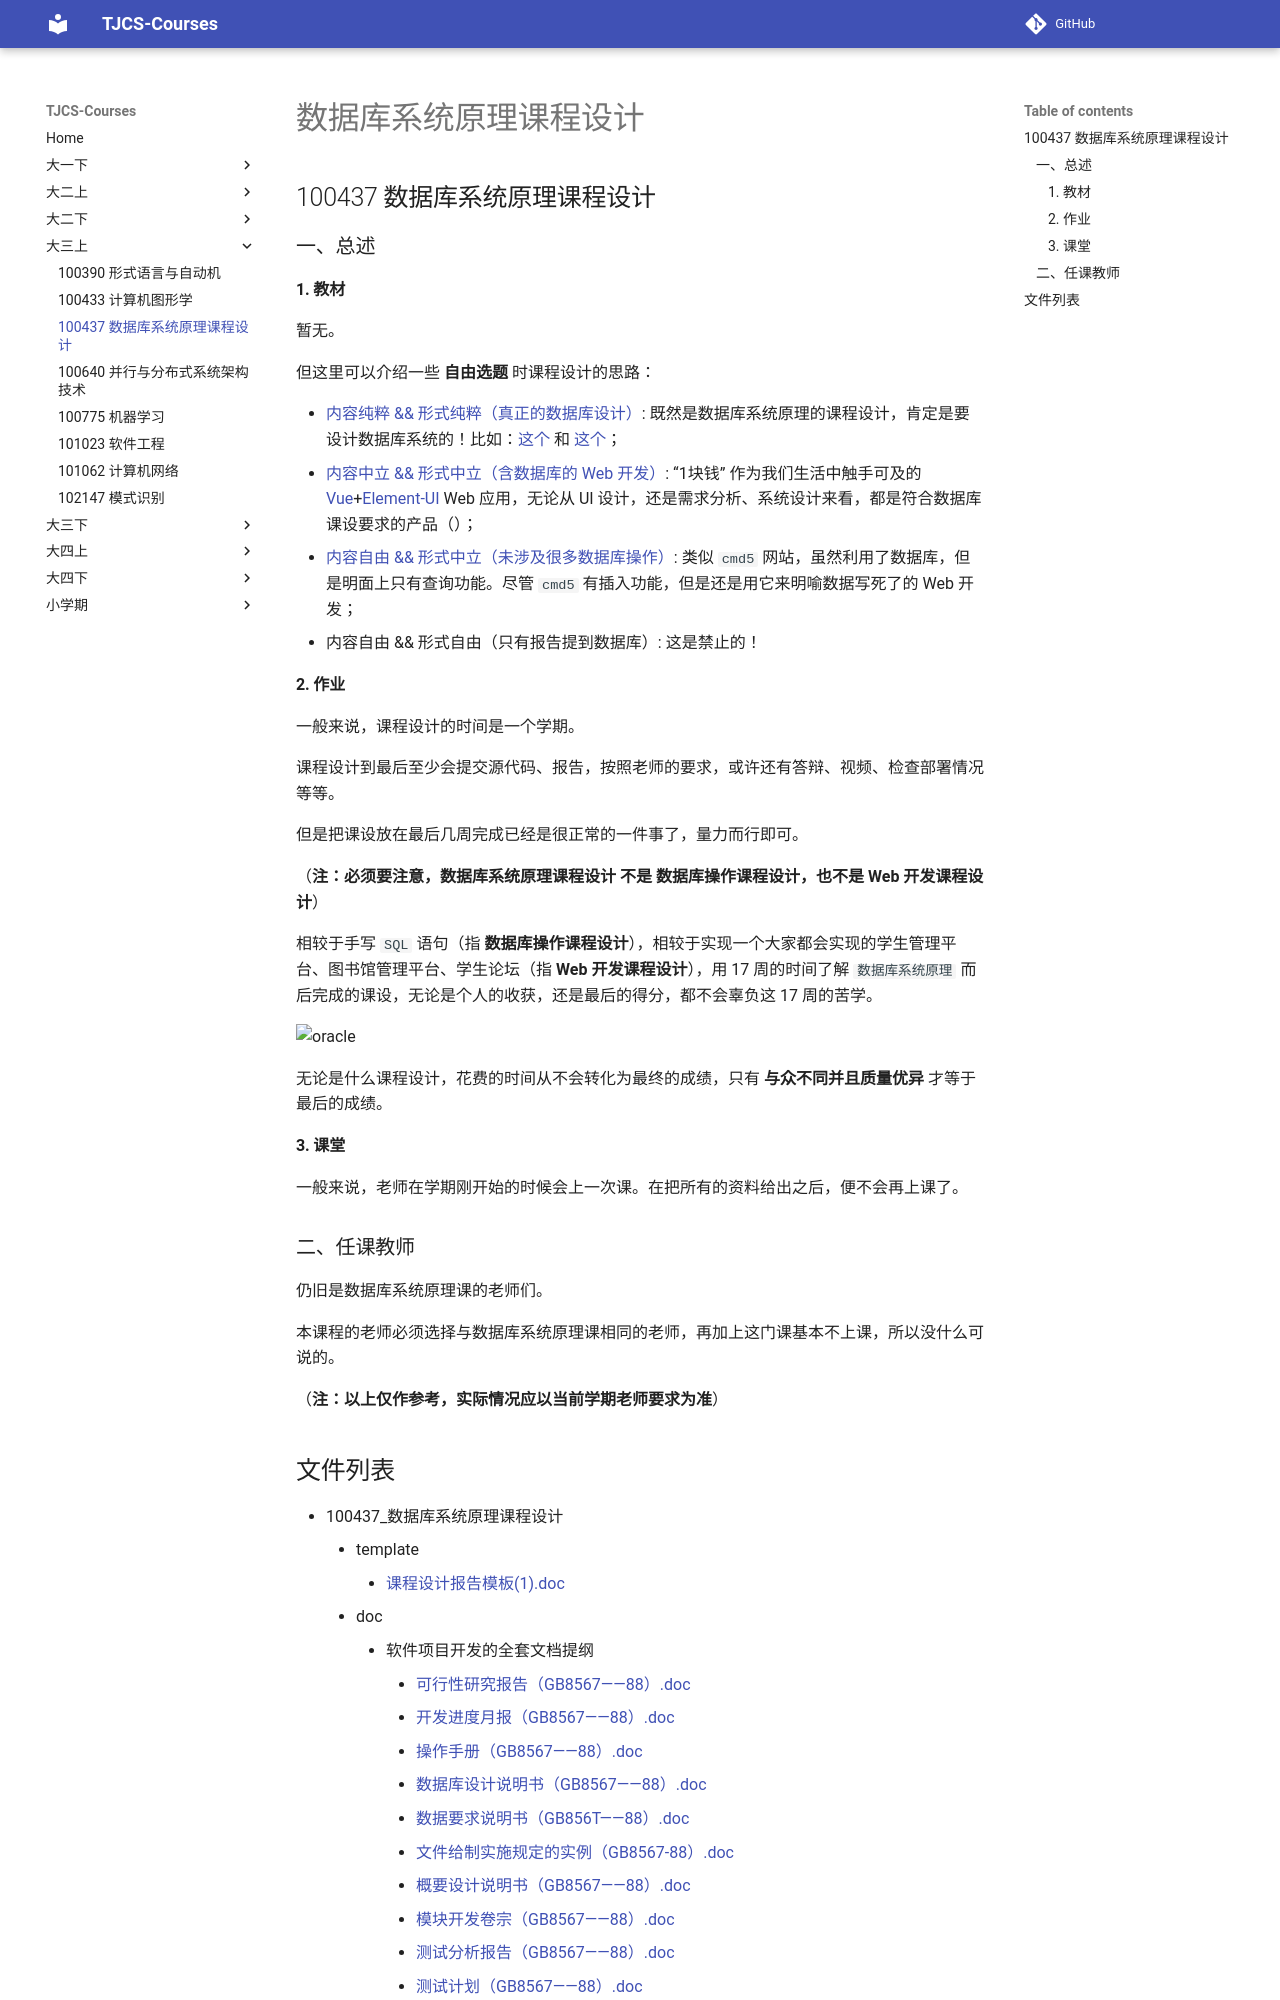

repository: TJ-CSCCG/TJCS-Course · page: 大三上/100437_数据库系统原理课程设计/index.html · generator: mkdocs

# 数据库系统原理课程设计

## 100437 数据库系统原理课程设计

### 一、总述

#### 1. 教材

暂无。

但这里可以介绍一些 **自由选题** 时课程设计的思路：

* [内容纯粹 && 形式纯粹（真正的数据库设计）](https://en.wikipedia.org/wiki/Database): 既然是数据库系统原理的课程设计，肯定是要设计数据库系统的！比如：[这个](https://github.com/wwwyanxin/wyxDBMS) 和 [这个](https://github.com/donglinz/database)；
* [内容中立 && 形式中立（含数据库的 Web 开发）](https://1.tongji.edu.cn/): “1块钱” 作为我们生活中触手可及的 [Vue](https://vuejs.org/v2/guide/)+[Element-UI](https://element.eleme.io/#/en-US) Web 应用，无论从 UI 设计，还是需求分析、系统设计来看，都是符合数据库课设要求的产品（）；
* [内容自由 && 形式中立（未涉及很多数据库操作）](https://www.cmd5.com/): 类似 `cmd5` 网站，虽然利用了数据库，但是明面上只有查询功能。尽管 `cmd5` 有插入功能，但是还是用它来明喻数据写死了的 Web 开发；
* 内容自由 && 形式自由（只有报告提到数据库）: 这是禁止的！

#### 2. 作业

一般来说，课程设计的时间是一个学期。

课程设计到最后至少会提交源代码、报告，按照老师的要求，或许还有答辩、视频、检查部署情况等等。

但是把课设放在最后几周完成已经是很正常的一件事了，量力而行即可。

（**注：必须要注意，数据库系统原理课程设计 不是 数据库操作课程设计，也不是 Web 开发课程设计**）

相较于手写 `SQL` 语句（指 **数据库操作课程设计**），相较于实现一个大家都会实现的学生管理平台、图书馆管理平台、学生论坛（指 **Web 开发课程设计**），用 17 周的时间了解 `数据库系统原理` 而后完成的课设，无论是个人的收获，还是最后的得分，都不会辜负这 17 周的苦学。

![oracle](https://github.com/TJ-CSCCG/TJCS-Images/raw/TJCS-Course/100437_数据库系统原理课程设计/img/oracle.jpg)

无论是什么课程设计，花费的时间从不会转化为最终的成绩，只有 **与众不同并且质量优异** 才等于最后的成绩。
